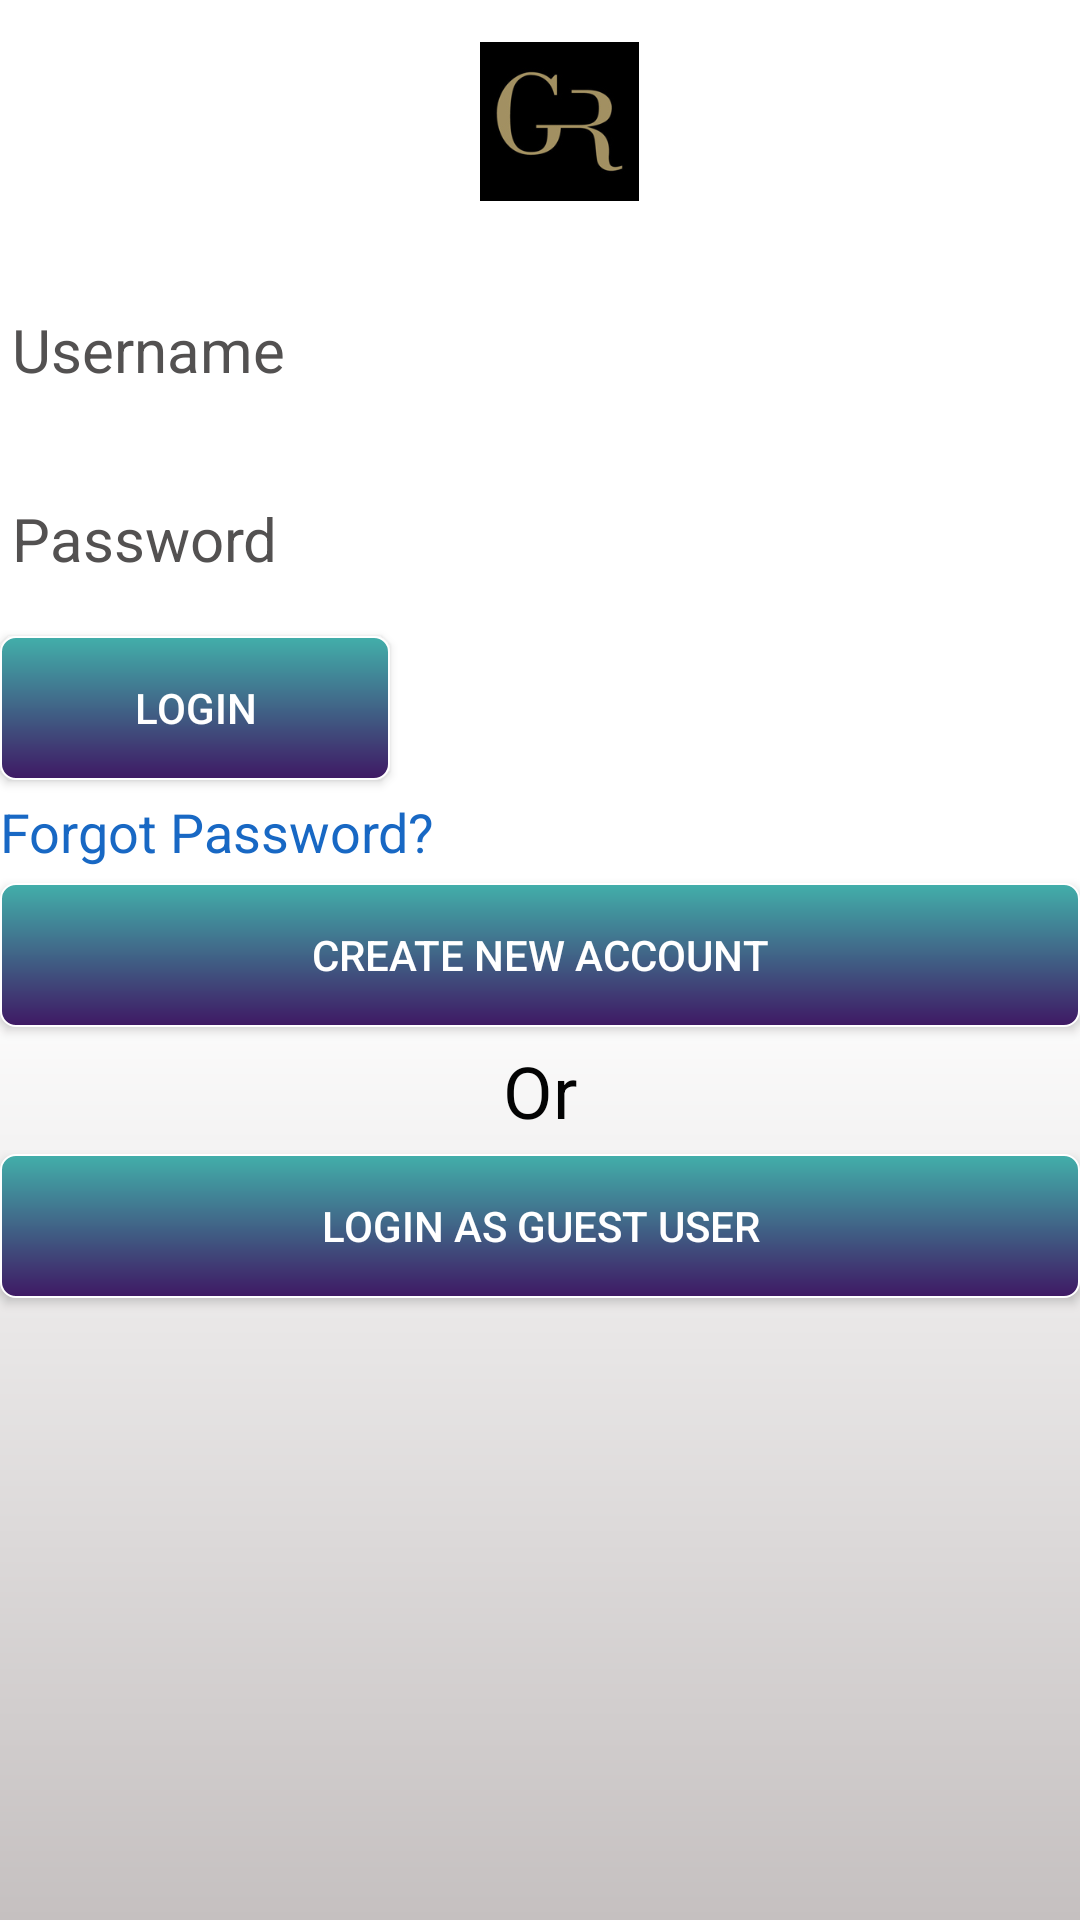

Here is an Android app screen rendered from its layout file. Give the layout XML and the strings, colors and styles it references.
<!-- AndroidManifest.xml: application theme AppTheme -->
<!-- res/layout/activity_main.xml -->
<?xml version="1.0" encoding="utf-8"?>
<android.support.constraint.ConstraintLayout xmlns:android="http://schemas.android.com/apk/res/android"
    xmlns:app="http://schemas.android.com/apk/res-auto"
    xmlns:tools="http://schemas.android.com/tools"
    android:layout_width="match_parent"
    android:layout_height="match_parent"
    tools:context="com.example.yad.gamereservation.MainActivity">

    <LinearLayout
        android:layout_width="0dp"
        android:layout_height="0dp"
        android:background="@drawable/background"
        android:orientation="vertical"
        android:weightSum="1"
        app:layout_constraintBottom_toBottomOf="parent"
        app:layout_constraintHorizontal_bias="0.0"
        app:layout_constraintLeft_toLeftOf="parent"
        app:layout_constraintRight_toRightOf="parent"
        app:layout_constraintTop_toTopOf="parent"
        app:layout_constraintVertical_bias="0.0">


        <ImageView
            android:id="@+id/logo"
            android:layout_width="53dp"
            android:layout_height="81dp"
            android:layout_marginLeft="160dp"
            app:srcCompat="@drawable/logo" />

        <EditText
            android:id="@+id/username"
            android:layout_width="match_parent"
            android:layout_height="wrap_content"
            android:layout_marginTop="5dp"
            android:layout_weight="0.06"
            android:ems="10"
            android:hint="Username"
            android:inputType="textPersonName"
            android:textColor="@color/text"
            android:textSize="20dp" />

        <EditText
            android:id="@+id/password"
            android:layout_width="match_parent"
            android:layout_height="wrap_content"
            android:layout_marginTop="5dp"
            android:layout_weight="0.06"
            android:ems="10"
            android:hint="Password"
            android:inputType="textPassword"
            android:textColor="@color/text"
            android:textSize="20dp" />

        <Button
            android:id="@+id/login"
            android:layout_width="130dp"
            android:layout_height="wrap_content"
            android:layout_marginTop="5dp"
            android:background="@drawable/button"
            android:onClick="onClick"
            android:text="Login"
            android:textColor="@color/background" />

        <TextView
            android:onClick="forgotpassword"
            android:id="@+id/textView"
            android:layout_width="match_parent"
            android:layout_height="wrap_content"
            android:layout_marginTop="5dp"
            android:text="Forgot Password?"
            android:textColor="#1868c4"
            android:textSize="18dp" />

        <Button
            android:id="@+id/signup"
            android:onClick="signup1"
            android:layout_width="match_parent"
            android:layout_height="wrap_content"
            android:layout_marginTop="5dp"
            android:background="@drawable/button"
            android:text="Create New Account"
            android:textColor="@color/background" />

        <TextView
            android:id="@+id/textView2"
            android:layout_width="match_parent"
            android:layout_height="wrap_content"
            android:layout_marginTop="5dp"
            android:text="Or"
            android:textAlignment="center"
            android:textSize="24dp" />

        <Button
            android:onClick="guest"
            android:id="@+id/guestuser"
            android:layout_width="match_parent"
            android:layout_height="wrap_content"
            android:layout_marginTop="5dp"
            android:background="@drawable/button"
            android:text="Login As Guest User"
            android:textAlignment="center"
            android:textColor="@color/background" />
    </LinearLayout>
</android.support.constraint.ConstraintLayout>
<!-- resources referenced by this layout -->
<resources>
  <color name="background">#ffffff</color>
  <color name="text">#030303</color>
  <!-- drawable background (drawable) -->
  <?xml version="1.0" encoding="utf-8"?>
  <shape xmlns:android="http://schemas.android.com/apk/res/android"
      android:shape="rectangle">
      <gradient android:startColor="#ffffff"
          android:endColor="#c5c0c0"
          android:centerColor="@color/background"
          android:angle="270" />
  
  
  </shape>
  <!-- drawable button (drawable) -->
  <?xml version="1.0" encoding="utf-8"?>
  <shape xmlns:android="http://schemas.android.com/apk/res/android"
      android:shape="rectangle">
      <gradient android:startColor="#42afaa"
          android:endColor="#3f1964"
  
          android:angle="270" />
      <corners android:radius="5dp" />
      <stroke android:width="2px" android:color="#ffffff" />
  
  </shape>
  <!-- drawable logo: jpg bitmap (drawable, 35977 bytes) -->
  <style name="AppTheme" parent="Theme.AppCompat">
          
          <item name="colorPrimary">@drawable/button</item>
          <item name="colorPrimaryDark">@color/colorPrimaryDark</item>
          <item name="colorAccent">@color/colorAccent</item>
          <item name="android:textColor">@color/text</item>
          <item name="android:textColorHint">@color/textHint</item>
          <item name="android:windowFullscreen">true</item>
  
  
      </style>
  <color name="colorPrimaryDark">#000000</color>
  <color name="colorAccent">#FF4081</color>
  <color name="textHint">#535151</color>
</resources>
